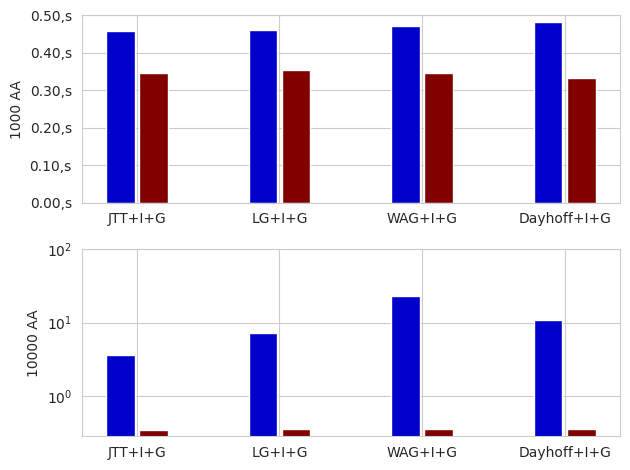

Here is the Python script that generated this plot: (Note: this script raises an exception after producing the figure.)
import numpy as np
import matplotlib
import matplotlib.pyplot as plt
import seaborn as sns

labels = ['JTT+I+G', 'LG+I+G', 'WAG+I+G','Dayhoff+I+G']

# labels_aa = ['JTT+I+G', 'LG+I+G', 'WAG+I+G', 'Dayhoff+I+G','-','-']
sns.set_style("whitegrid")

# Nucleotides:  data[0] - ML, data[1] -
data = [[0.4580,0.4617,0.4710,0.4824],
        [0.3458,0.3544,0.3465,0.3340]]
# Nucleotides:  data[0] - ML, data[1] -
data_10000 = [ [3.5684,7.2532,22.8530,10.8954],
        [0.3469,0.3498,0.3485,0.3518]]

x = np.arange(len(labels))  # the label locations
# X = np.arange(len(labels_aa))
Y = np.arange(4)
#figs = plt.figure()
#ax = figs.add_axes([0,0,1,1])

fig, (ax1, ax2) = plt.subplots(nrows=2, ncols=1)
width = 0.35  # the width of the bars

# Nucleotides. Sequence length 1000
ax1.yaxis.set_major_formatter('{x:1.2f},s')
ax1.bar(x - width/3 , data[0], color = 'mediumblue', width=0.2, label='ML')
ax1.bar(x + width/3, data[1], color = 'maroon', width=0.2, label='NN')
ax1.set_ylim([0, 0.5])
# Amino acids. Sequence length 1000
ax2.yaxis.set_major_formatter('{x:1.2f},s')
ax2.bar(x - width/3, data_10000[0], color = 'mediumblue', width = 0.2)
ax2.bar(x + width/3, data_10000[1], color = 'maroon', width = 0.2)
ax2.set_yscale('log')
ax2.set_ylim([0,10**2])
#ax2.set_ylim([0, 0.5])


#fig.suptitle('Computation time')
#fig.supylabel('seconds')
#fig.legend(shadow=True,fancybox=True)

ax1.set_ylabel('1000 AA')
ax1.set_xticks(x, labels)

ax2.set_ylabel('10000 AA')
ax2.set_xticks(x, labels)


fig.tight_layout()


resolution_value = 200
plt.savefig("/home/<user>/Pictures/Final_plots/modelpred_time_aa_high_resol.png", format="png", dpi=resolution_value)

plt.show()
